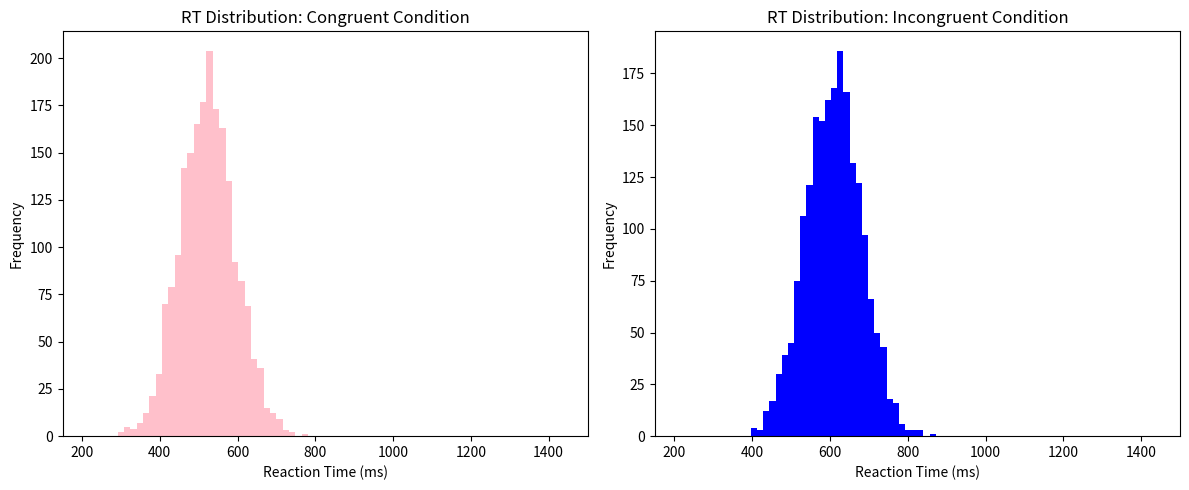
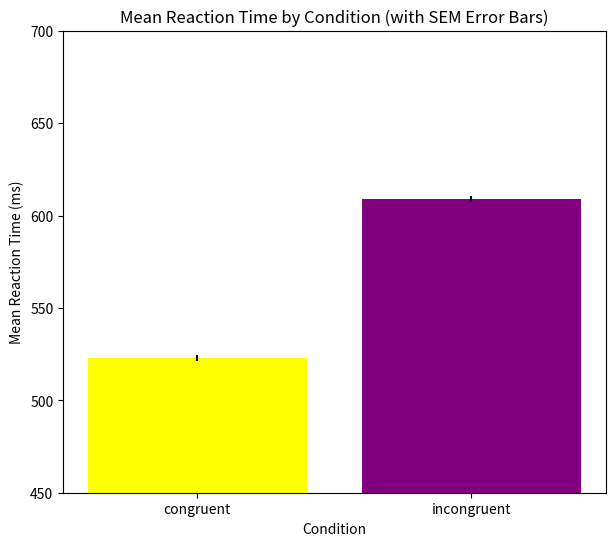
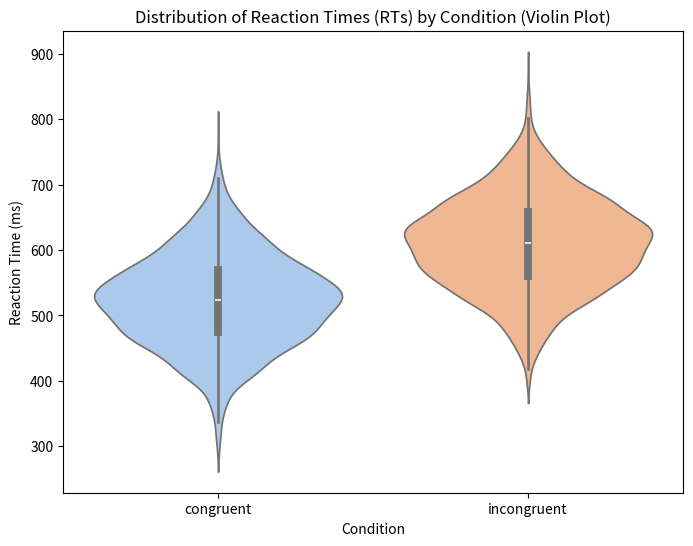
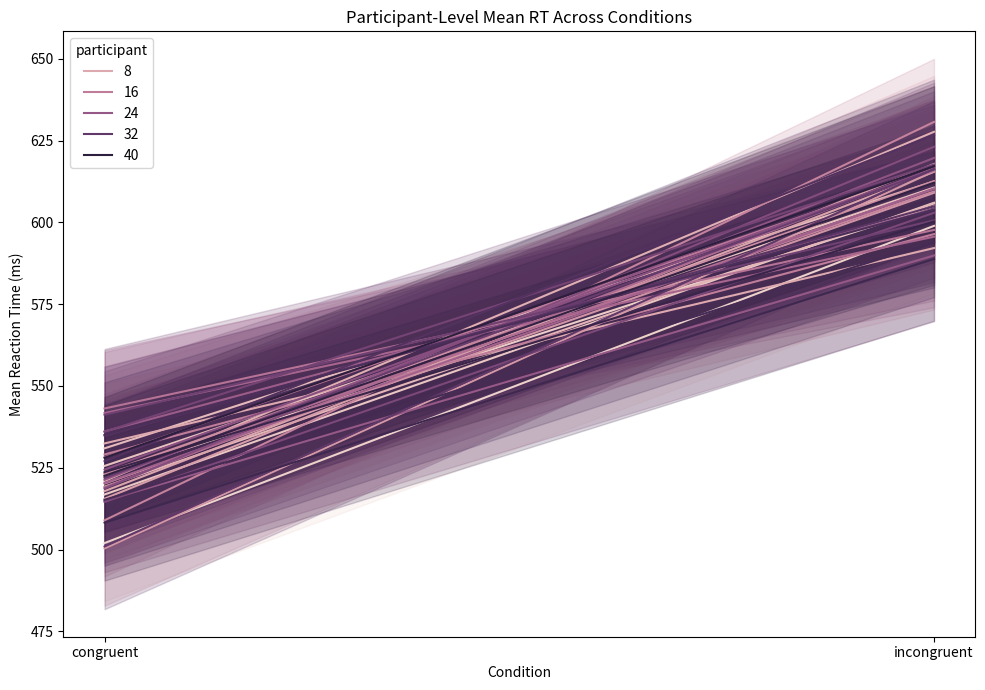
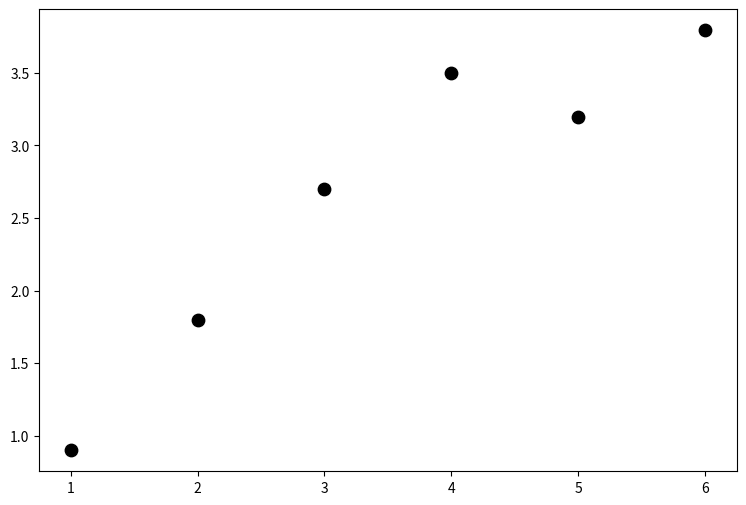

Python code for these plots, in order: (Note: this script raises an exception after producing the figures.)
# -*- coding: utf-8 -*-
"""
Created on Mon Nov 24 23:01:49 2025

@author: Asus
"""
#PROBLEM SET 4
#ARIEL DENNISON-HARDY

import numpy as np
import pandas as pd

# Set a random seed for reproducible results
np.random.seed(42)

#Create parameters for simulated data
num_participants = 40
trials_per_condition = 50
mean_c = 520
mean_ic = 610
sd = 70
noise_range = 20
total_trials = num_participants * trials_per_condition * 2

#Generate the simulated data

# Participant IDs (1-40 repeated for each condition and trial)
participant_ids = np.repeat(np.arange(1, num_participants + 1), trials_per_condition * 2)

# Conditions (alternating set of 50 congruent and incongruent for each participant)
conditions = np.tile(np.repeat(['congruent', 'incongruent'], trials_per_condition), num_participants)

# Generate RTs using boolean masking to assign samples
rts_base = np.zeros(total_trials) #np.zeros allows for providing a starting array that I will put the simulated data into
congruent_mask = (conditions == 'congruent')
incongruent_mask = (conditions == 'incongruent')

rts_base[congruent_mask] = np.random.normal(loc=mean_c, scale=sd, size=congruent_mask.sum()) #Generating the data, putting in my previously identified parameters
rts_base[incongruent_mask] = np.random.normal(loc=mean_ic, scale=sd, size=incongruent_mask.sum())

# Add uniformly distributed noise
noise = np.random.uniform(low=-noise_range, high=noise_range, size=total_trials) #generating noise, np.random.uniform to generate random numbers in a uniform distribution
rts = rts_base + noise #add da noise

#Generating the dataframe with pandas

data = {
    'participant': participant_ids,
    'condition': conditions,
    'rt': rts
}

df = pd.DataFrame(data)
print(df.head(10)) #printing the first 10 using .head
print(df.describe()) #describing the data using df.describe

#Question 2

import numpy as ma
initial_trial_count = len(df) #collect intial count so I can later calculate total removed, probably there is a better way to do this, but this works
df = pd.DataFrame(data)
clean_df = (df ['rt'] >= 150) & (df['rt'] <= 1500) #using indexing to get rid of rts outside of parameters
final_trial_count = len(clean_df) #collecting new count
removed_trials_count = initial_trial_count - final_trial_count #calc for how many removed
print(removed_trials_count) 
cleaned_df = df[clean_df].copy()

by_participant = cleaned_df.groupby(["participant", "condition"])["rt"].mean().reset_index() # this line calcs mean of reaction times and organizes them based on groups (participants) 

#Question 3
mean_rt_congruent = df[congruent_mask]['rt'].mean() #calculating means for congruent conditions
mean_rt_incongruent = df[incongruent_mask]['rt'].mean() #calculating means for incongruent conditions
print(mean_rt_congruent) 
print(mean_rt_incongruent)

accuracy_chance = 0.8 # adding chance of getting accurate (=1) as 80%
df['accuracy'] = (np.random.rand(len(df)) < accuracy_chance).astype(int) #adds my new accuracy column, generates array (np.random.rand) (also same length as df), compares to accuracy_chance (previously identifed as 80%), lastly astype converts the true false response to 1s and 0s


# Filter df for only accurate trials
accurate_trials_df = df[df['accuracy'] == 1]
# Use groupby() to calculate the mean RT for each condition for accurate trials
mean_rts_by_condition_accurate = accurate_trials_df.groupby('condition')['rt'].mean()
print(mean_rts_by_condition_accurate)

#Question 4
#create histogram of rts for each condition
import pandas as pd
import matplotlib.pyplot as plt #took me a while to figure out that spyder also allows for plot making, I thought I had to use jupiter notebooks, but this way everything is in the same place
rt_congruent = df[df['condition'] == 'congruent']['rt'] #allows me to separate conditions into two subplots
rt_incongruent = df[df['condition'] == 'incongruent']['rt']
fig, axes = plt.subplots(nrows=1, ncols=2, figsize=(12, 5)) #identifying size of figure
axes[0].hist(rt_congruent, bins=30, color = 'pink') #identifying that I want a histogram (.hist), for my congruent rts first, changed to color pink
axes[0].set_title('RT Distribution: Congruent Condition') #adding descriptive labels/titles for graph
axes[0].set_xlabel('Reaction Time (ms)')
axes[0].set_ylabel('Frequency')
axes[0].set_xlim(150, 1500) # Set reasonable axis limits, so the graph makes sense and looks nicer
axes[1].hist(rt_incongruent, bins=30, color='blue') #same with incongruent conditions, changed color to blue
axes[1].set_title('RT Distribution: Incongruent Condition')
axes[1].set_xlabel('Reaction Time (ms)')
axes[1].set_ylabel('Frequency') # Labeling both Y-axes
axes[1].set_xlim(150, 1500) # Set reasonable axis limits
plt.tight_layout() #not sure if this is needed, but as discussed in class it makes the titles seem to fit better
plt.show() 
#create mean rt bar graph 
import pandas as pd
import matplotlib.pyplot as plt # I dont think I have to out these in everytime but sometimes I dont put them and they don't work so I'm putting them just in case
summary_stats = df.groupby('condition')['rt'].agg(['mean', 'sem']).reset_index() #use group.by to calculate needed means 

plt.figure(figsize=(7, 6)) #identify size
plt.bar(
    summary_stats['condition'],          # X-axis labels
    summary_stats['mean'],              # Y-axis bar height (mean RT)
    yerr=summary_stats['sem'],          # Error bars using 'sem' column
    color=['yellow', 'purple']          # Change bar colors from default
)
plt.title('Mean Reaction Time by Condition (with SEM Error Bars)')
plt.xlabel('Condition')
plt.ylabel('Mean Reaction Time (ms)')
plt.ylim(450, 700) # Set a reasonable Y-limit so you can see everything properly
plt.show()

#Question 5 
#using seaborn to create fancy plots
#Violin plot
import seaborn as sns

plt.figure(figsize=(8, 6))
sns.violinplot(
    data=df,         # identifying df containing the data
    x='condition',   # The column to use for the X-axis groups (Condition: Congruent/Incongruent)
    y='rt',          # The column to use for the Y-axis values (Reaction Times)
    palette='pastel'  #Using a fun color palette available through seaborn
)
#Labels and titles
plt.title('Distribution of Reaction Times (RTs) by Condition (Violin Plot)')
plt.xlabel('Condition')
plt.ylabel('Reaction Time (ms)')
plt.show()

#Line plot using different hues
#this one looks crazy

plt.figure(figsize=(10, 7)) #identifying size of graph

sns.lineplot(
    data=df,              # Identifying dataframe
    x='condition',        # X-axis: Condition: Congruent/Incongruent
    y='rt',               # Y-axis: Reaction Time 
    hue='participant',    # Using different hues for each participant ID
    dashes=False,         # Solid line instead of dotted one
)
#Labels and titles
plt.title('Participant-Level Mean RT Across Conditions')
plt.xlabel('Condition')
plt.ylabel('Mean Reaction Time (ms)')
plt.tight_layout() 
plt.show()

#Question 6
#not entirely sure how to approach this question, but I've taken a crack at it
#used a lot of online resources
#to start, I've approached trying to fit a flat stage model and a growth model to the data, to start we need to use scipy, which we used in class, but this one specifically for curve fit
import numpy as np
from scipy.optimize import curve_fit
#Given data
loads = np.array([1, 2, 3, 4, 5, 6])
k = np.array([0.9000, 1.8000, 2.7000, 3.5000, 3.1966, 3.7939])
#Flat stage model
def flat_model(x,a,b,k_break): #load now turns into x to be define by the function
    #y= a * x + b for x <= k_break, else y = a *k_break + b""" 
    return np.where(x <= k_break, a * x + b, a * k_break + b)
# Initial guess for parameters (slope ~1, intercept ~0, breakpoint or plateau? ~4)
p0_flat_model = [1.0, 0.0, 4.0] #found through stack overflow, but I don't super understand why it's needed, but I guess just as a starting point for the line fit
# Define bounds: a>0, b any real numeber, 1 < k_break < 6
bounds_flat_model = ([0, -np.inf, 1], [np.inf, np.inf, 6]) #similar to the intial guesses for values I guess the purpose of this is constraining the outcomes such that the slope is non-negative, intercept is a real number and the plateau is between 1 and 6, found through sub reddit r/learnpython "understanding curve_fit()"
params_fm, cov_fm = curve_fit(flat_model, loads, k, p0=p0_flat_model, bounds=bounds_flat_model) #applying to the curve fit to model
a_fm, b_fm, k_break_fm = params_fm #defining needed takeaway parameters
print(a_fm)
print(b_fm)
print(k_break_fm)

#do the same for other model
def growth_model(x, A, B, C):
    #y = A * (1 – exp(-B * x)) + C
    return A * (1 - np.exp(-B * x)) + C
p0_gm = [4.0, 0.5, 0.0]
params_gm, cov_gm = curve_fit(growth_model, loads, k, p0=p0_gm)
A_gm, B_gm, C_gm = params_gm
print(A_gm)
print(B_gm)
print(C_gm)

#plotting both fits on same figure
#really didn't know where to start here, found this through reading other peoples posts about trying to use curve fit to plot two models 
import matplotlib.pyplot as plt
#dealing with the x axis
x_fit = np.linspace(min(loads), max(loads), 100) #this is generating evenly spaced numbers spanning existing data point, x_fit is generating a smooth curve, curve_fit scipy manual had some helpful information as well as stack overflow

# Calculate y-values using the parameters from before
y_fit_fm = flat_model(x_fit, a_fm, b_fm, k_break_fm)
y_fit_gm = growth_model(x_fit, A_gm, B_gm, C_gm)

#creating a plot
#Im not sure that this graph looks right and I'm not sure why but it does make some kind of graph with a line fit
plt.figure(figsize=(9, 6))
# Plot original data points as a scatter plot to fit the line on to?
plt.scatter(loads, k, color='black', zorder=5, label='Observed Data', s=80)
# Plot the flat model fit line as line graph
plt.plot(x_fit, y_fit_fm, 'r-', linewidth=2, label=f'Flat Model Fit (K={k_break_lp:.2f})') #label with parameters
# Plot the growth mdoel fit line
plt.plot(x_fit, y_fit_gm, 'b--', linewidth=2, label='Growth Model Fit')
#Labels and titles
plt.xlabel('Memory items')
plt.ylabel('Capacity (K)')
plt.show()
